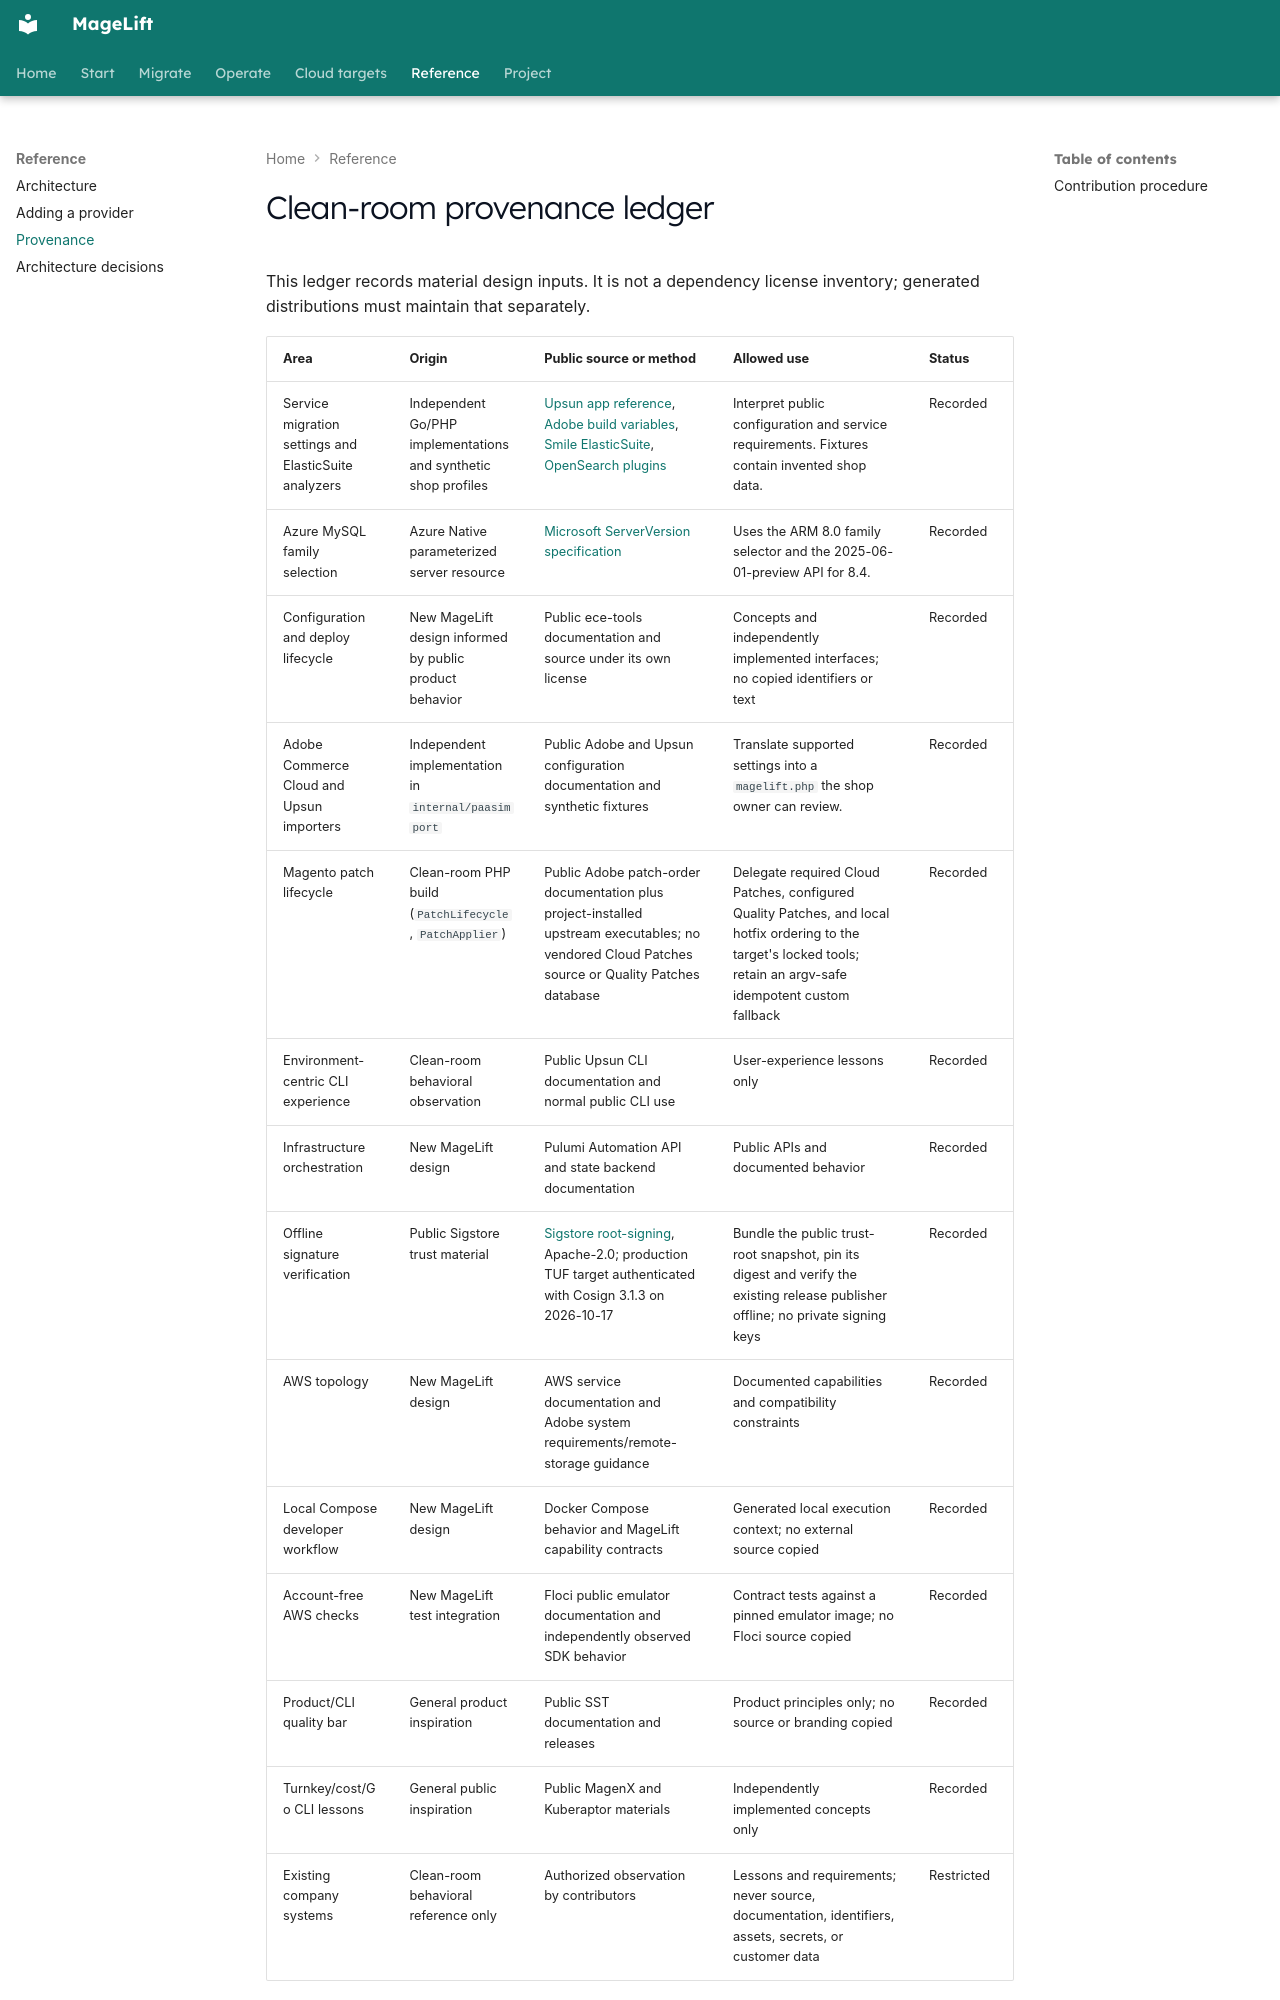

repository: magelift/magelift · page: provenance/index.html · generator: mkdocs

# Clean-room provenance ledger

This ledger records material design inputs. It is not a dependency license inventory;
generated distributions must maintain that separately.

| Area | Origin | Public source or method | Allowed use | Status |
| --- | --- | --- | --- | --- |
| Service migration settings and ElasticSuite analyzers | Independent Go/PHP implementations and synthetic shop profiles | [Upsun app reference](https://docs.upsun.com/create-apps/app-reference.html), [Adobe build variables](https://experienceleague.adobe.com/en/docs/commerce-on-cloud/user-guide/configure/env/stage/variables-build), [Smile ElasticSuite](https://github.com/Smile-SA/elasticsuite), [OpenSearch plugins](https://docs.opensearch.org/latest/install-and-configure/additional-plugins/index/) | Interpret public configuration and service requirements. Fixtures contain invented shop data. | Recorded |
| Azure MySQL family selection | Azure Native parameterized server resource | [Microsoft ServerVersion specification](https://github.com/Azure/azure-rest-api-specs/blob/main/specification/mysql/resource-manager/Microsoft.DBforMySQL/FlexibleServers/models.tsp) | Uses the ARM 8.0 family selector and the 2025-06-01-preview API for 8.4. | Recorded |
| Configuration and deploy lifecycle | New MageLift design informed by public product behavior | Public ece-tools documentation and source under its own license | Concepts and independently implemented interfaces; no copied identifiers or text | Recorded |
| Adobe Commerce Cloud and Upsun importers | Independent implementation in `internal/paasimport` | Public Adobe and Upsun configuration documentation and synthetic fixtures | Translate supported settings into a `magelift.php` the shop owner can review. | Recorded |
| Magento patch lifecycle | Clean-room PHP build (`PatchLifecycle`, `PatchApplier`) | Public Adobe patch-order documentation plus project-installed upstream executables; no vendored Cloud Patches source or Quality Patches database | Delegate required Cloud Patches, configured Quality Patches, and local hotfix ordering to the target's locked tools; retain an argv-safe idempotent custom fallback | Recorded |
| Environment-centric CLI experience | Clean-room behavioral observation | Public Upsun CLI documentation and normal public CLI use | User-experience lessons only | Recorded |
| Infrastructure orchestration | New MageLift design | Pulumi Automation API and state backend documentation | Public APIs and documented behavior | Recorded |
| Offline signature verification | Public Sigstore trust material | [Sigstore root-signing](https://github.com/sigstore/root-signing), Apache-2.0; production TUF target authenticated with Cosign 3.1.3 on 2026-10-17 | Bundle the public trust-root snapshot, pin its digest and verify the existing release publisher offline; no private signing keys | Recorded |
| AWS topology | New MageLift design | AWS service documentation and Adobe system requirements/remote-storage guidance | Documented capabilities and compatibility constraints | Recorded |
| Local Compose developer workflow | New MageLift design | Docker Compose behavior and MageLift capability contracts | Generated local execution context; no external source copied | Recorded |
| Account-free AWS checks | New MageLift test integration | Floci public emulator documentation and independently observed SDK behavior | Contract tests against a pinned emulator image; no Floci source copied | Recorded |
| Product/CLI quality bar | General product inspiration | Public SST documentation and releases | Product principles only; no source or branding copied | Recorded |
| Turnkey/cost/Go CLI lessons | General public inspiration | Public MagenX and Kuberaptor materials | Independently implemented concepts only | Recorded |
| Existing company systems | Clean-room behavioral reference only | Authorized ob
